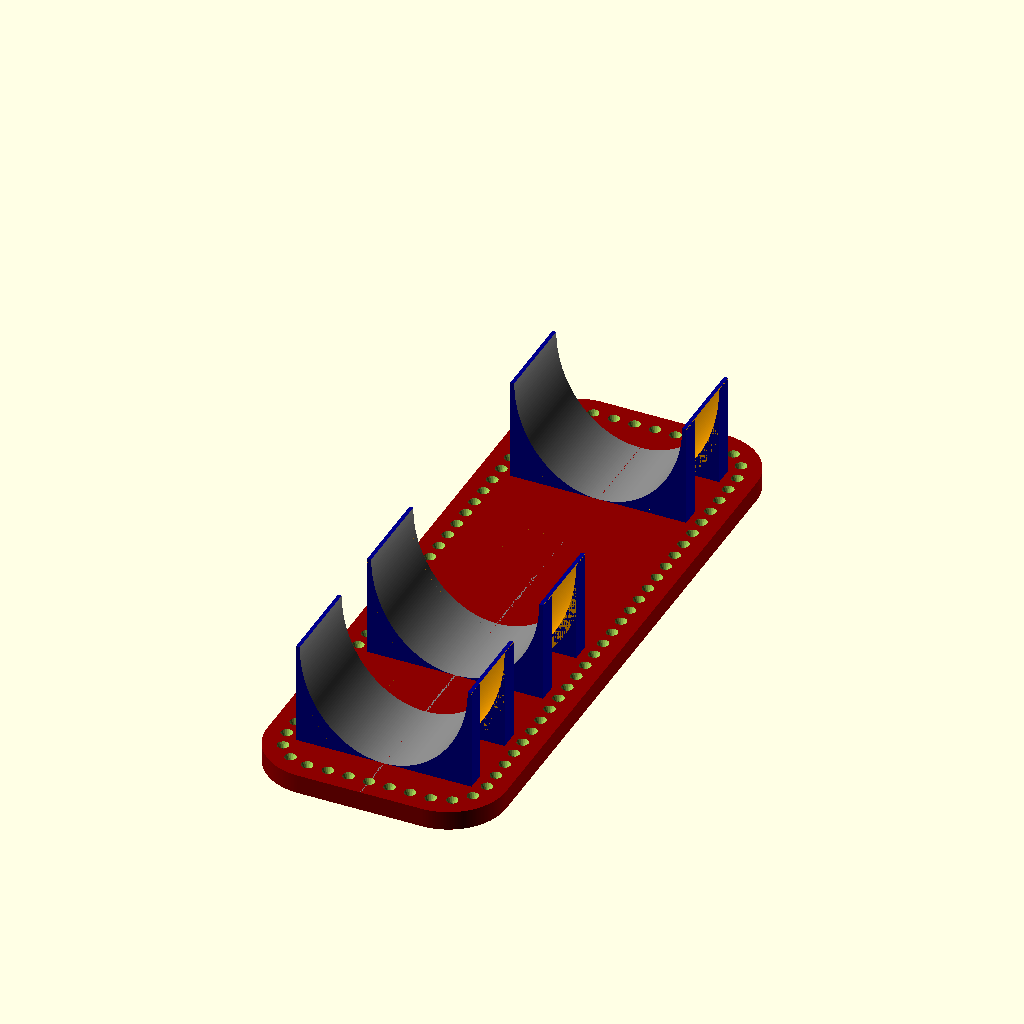
Cell 1 — every parameter at its default value.
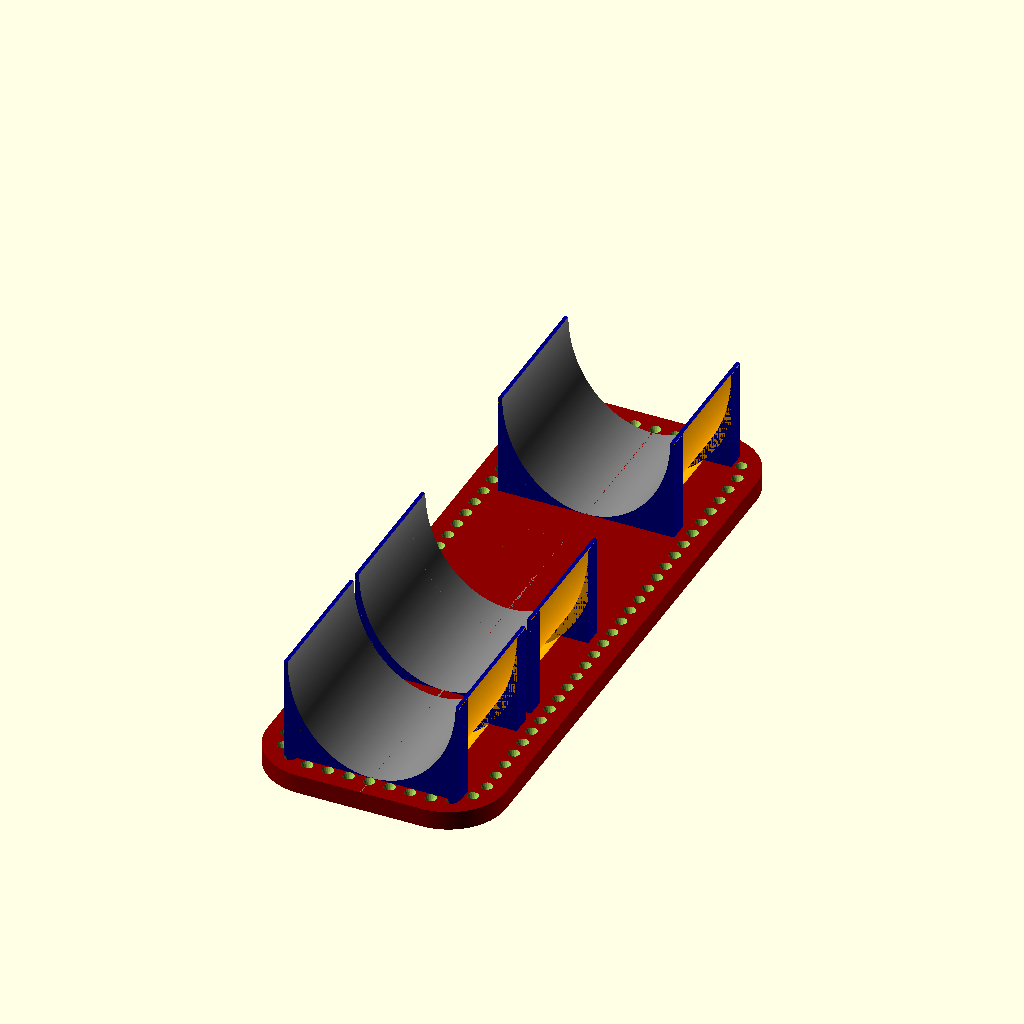
Cell 2: the same model with clamp_width = 27.
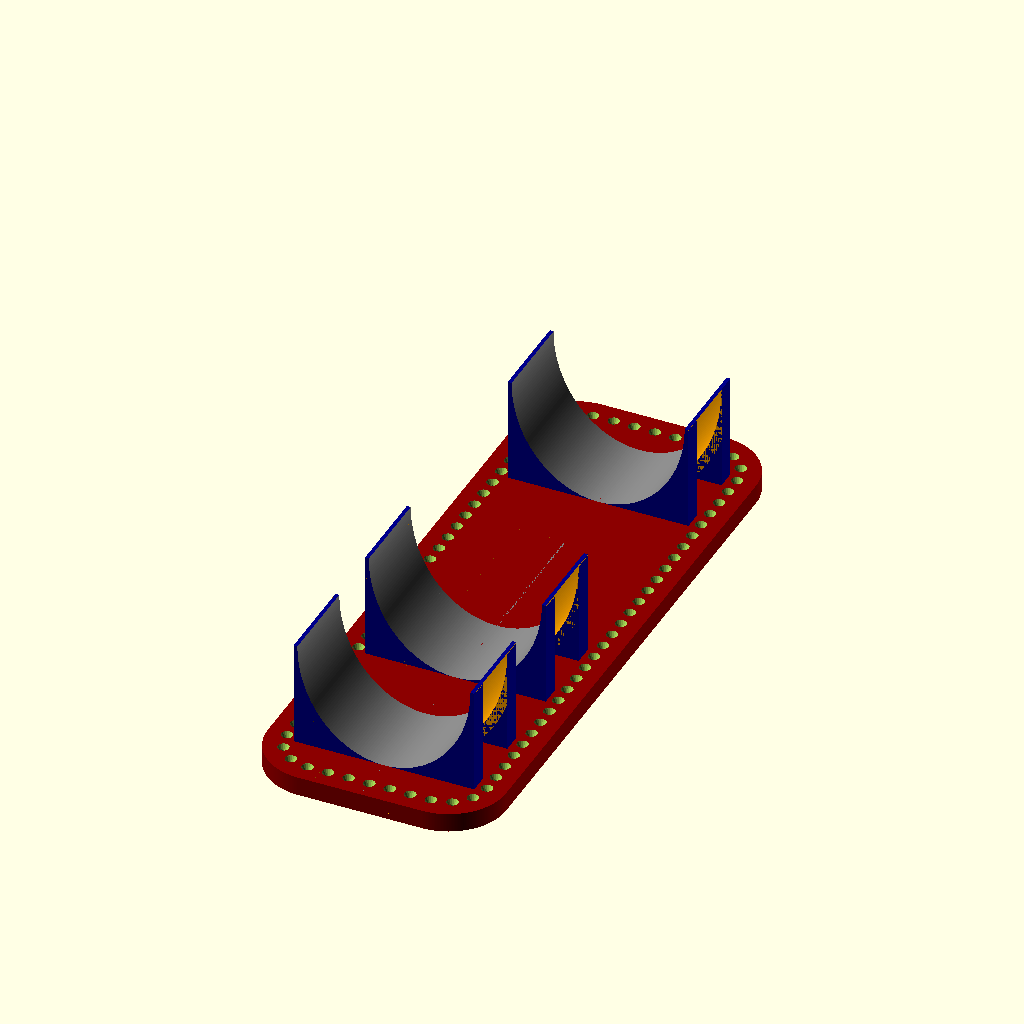
Cell 3: tube_padding = 1.4 (everything else at default).
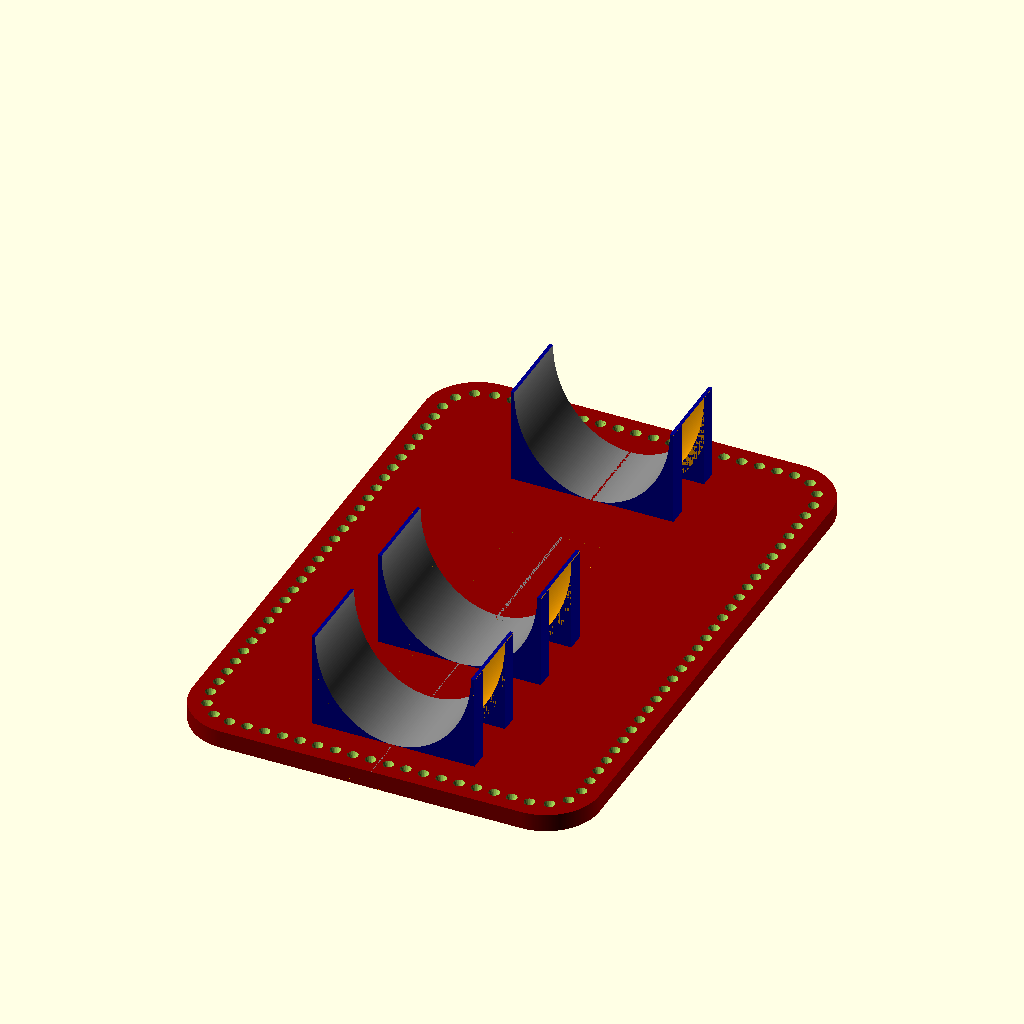
Cell 4 — width_holes set to 104.4, the other parameters unchanged.
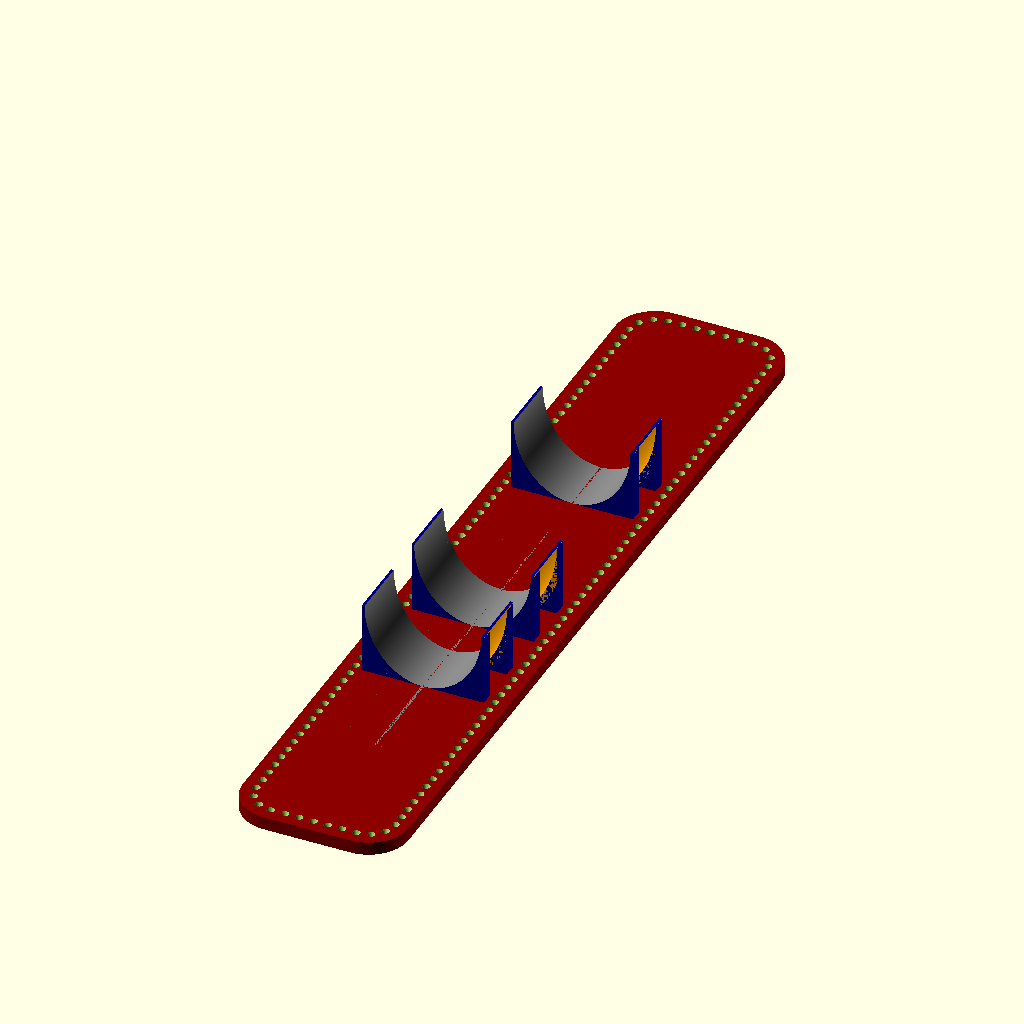
Cell 5 — lenght_holes set to 320, the other parameters unchanged.
All cells are drawn from the same view direction (rotation 55°, 0°, 25°, orthographic, colour scheme Cornfield), but the view is re-fitted for each cell, so position and scale can differ between cells as well as the parameter.
The OpenSCAD source (inputs/thingiverse/files/thing-3659518/files/Xiaomi-M365-sown-battery-holder.scad):
//////////////////
/// PARAMETERS ///
//////////////////

// make sure to check these 3 parameters first!

// widht of hose clamp
clamp_width = 13.5;

// thickness of hose clamp - double it if it'metal one, so it fits through
clamp_thck = 2.4;

// thickness of rubber padding (bike tube works well)
tube_padding = 0.7;



// other paramaters:

// cylinder wall count override
$fn = 256;

// holes-to-holes width of base
width_holes = 52.2;

// holes-to-holes lenght of base
lenght_holes = 160;

// approximate hole spacing (gets computed)
hole_spacing = 5;

// holes diameter
hole_d = 1.5;

// base height
base_height = 5;

// rounding of base
base_rnd = 15;

// rounding of holes on base
holes_rnd = 10;

// number of holes on rounded corner
holes_rnd_count = 2;

// vertical scooter tube diameter
tube_d_h = 42.4;

// horizontal scooter tube diameter
tube_d_v = 52.5;

// distance from holes to edge of base
holes_padding = 5;

// added width to support
add_thck = 2;

// support walls thickness
support_wall_th = 5;

// positions for clamp mounts
clamps_offsets = [60, -20, -60];

///////////////////////////
/// COMPUTED PARAMETERS ///
///////////////////////////

base_width = width_holes + holes_padding * 2;
base_lenght = lenght_holes + holes_padding * 2;

hole_r = hole_d / 2;

lenght_holes_act = lenght_holes - holes_rnd * 2;
width_holes_act = width_holes - holes_rnd * 2;

count_width = round(width_holes_act / hole_spacing);
count_lenght = round(lenght_holes_act / hole_spacing);

tube_d_h_act = tube_d_h + tube_padding * 2;
tube_d_v_act = tube_d_v + tube_padding * 2;

tube_r_h_act = tube_d_h_act / 2;
tube_r_v_act = tube_d_v_act / 2;

module roundedcube(x, y, z, r)
{
    hull()
    {
        translate([x / 2 - r, -y / 2 + r, 0])
        cylinder(r = r, h = z, center = true);

        translate([-x / 2 + r, -y / 2 + r, 0])
        cylinder(r = r, h = z, center = true);

        translate([x / 2 - r, y / 2 - r, 0])
        cylinder(r = r, h = z, center = true);

        translate([-x / 2 + r, y / 2 - r, 0])
        cylinder(r = r, h = z, center = true);
    }
}

module holes_on_rounded_corners(r, d, h, count, quadrant)
{
    for (i = [1 : count])
    {
        angle = quadrant * 90 - 180; // NE=1, NW=2, SW=3, SE=4

        rotate([0, 0, angle + 90 / (count + 1) * i])
        translate([0, r])
        hole(d = d, h = h, center = true);
    }
}

module hole(d, h, $fn=16)
{
    union()
    {
        translate([0, 0, h / 2])
        cylinder(d1 = d, d2 = d * 3, h = d * 2, center = true, $fn = $fn);

        cylinder(d = d, h = h + 2 * d, center = true, $fn = $fn);

        translate([0, 0, -h / 2])
        cylinder(d1 = d * 3, d2 = d, h = d * 2, center = true, $fn = $fn);
    }
}

module base()
{
    difference()
    {
        // base
        color("darkred")
        roundedcube(base_width, base_lenght, base_height, base_rnd);

        // holes on left and right side
        for (i = [0:count_lenght])
        {
            y = -lenght_holes_act / 2 + i * lenght_holes_act / count_lenght;

            translate([-width_holes / 2, y, 0])
            rotate([0, 0, 90])
            hole(d = hole_d, h = base_height, center = true);

            translate([width_holes / 2, y, 0])
            rotate([0, 0, 90])
            hole(d = hole_d, h = base_height, center = true);
        }
        
        // holes on top and bottom side
        for (i = [0 : count_width])
        {
            x = -width_holes_act / 2 + i * width_holes_act / count_width;

            translate([x, -lenght_holes / 2, 0])
            hole(d = hole_d, h = base_height, center = true);

            translate([x, lenght_holes / 2, 0])
            hole(d = hole_d, h = base_height, center = true);
        }

        // holes around rounded corners
        translate([width_holes_act / 2, lenght_holes_act / 2])
        holes_on_rounded_corners(holes_rnd, hole_d, base_height, holes_rnd_count, 1);

        translate([-width_holes_act / 2, lenght_holes_act / 2])
        holes_on_rounded_corners(holes_rnd, hole_d, base_height, holes_rnd_count, 2);

        translate([-width_holes_act / 2, -lenght_holes_act / 2])
        holes_on_rounded_corners(holes_rnd, hole_d, base_height, holes_rnd_count, 3);

        translate([width_holes_act / 2, -lenght_holes_act / 2])
        holes_on_rounded_corners(holes_rnd, hole_d, base_height, holes_rnd_count, 4);
    }
}

module ellipsoid(dx, dy, h, center = true, $fn = 256)
{
    scale([1, dy / dx, 1])
    cylinder(d = dx, h = h, center = center, $fn = $fn);
}

// cutout for hose clamp
module clamp_cutout()
{
    color("orange")
    rotate([-90, 0, 0])
    translate([0, -tube_r_v_act])
    difference()
    {
        ellipsoid(tube_d_h_act + add_thck + clamp_thck * 2,
            tube_d_v_act + base_height * 2 + clamp_thck * 2, clamp_width);

        ellipsoid(tube_d_h_act + add_thck, tube_d_v_act + base_height * 2, 100);
    }
}

// support
module support()
{
    rotate([-90, 0, 0])
    translate([0, -tube_r_v_act])
    difference()
    {
        union()
        {
            color("orange")
            ellipsoid(tube_d_h_act + add_thck, tube_d_v_act + base_height * 2, clamp_width);

            color("darkblue")
            translate([-tube_r_h_act - add_thck / 2, 0, clamp_width / 2])
            cube([tube_d_h_act + add_thck, tube_r_v_act + base_height, support_wall_th]);

            color("darkblue")
            translate([-tube_r_h_act - add_thck / 2, 0, -clamp_width / 2 - support_wall_th])
            cube([tube_d_h_act + add_thck, tube_r_v_act + base_height, support_wall_th]);
        }
        
        color("grey")
        ellipsoid(tube_d_h_act, tube_d_v_act, 100);
        
        color("darkblue")
        translate([-50, -100, -50])
        cube([100, 100, 100]);
    }
}

// final assembly
difference()
{
    union()
    {
        translate([0, 0, -base_height / 2])
        base();

        for (i = clamps_offsets)
        {
            translate([0, i])
            support();
        }
    }

    for (i = clamps_offsets)
    {
        translate([0, i])
        clamp_cutout();
    }
}

// representation of scooter tube and cable plugs
// color("gray")
// translate([0, 0, tube_d_v_act / 2])
// rotate([90, 0, 0])
// ellipsoid(tube_d_h, tube_d_v, 300);

// color("red")
// translate([0, base_lenght / 2 - 60, tube_d_v / 2])
// rotate([0, 90, 0])
// ellipsoid(15, 30, tube_d_h + 10);
Customizer parameters (derived from the source; name, type, default, range or options):
clamp_width: number, default 13.5
clamp_thck: number, default 2.4
tube_padding: number, default 0.7
width_holes: number, default 52.2
lenght_holes: number, default 160
hole_spacing: number, default 5
hole_d: number, default 1.5
base_height: number, default 5
base_rnd: number, default 15
holes_rnd: number, default 10
holes_rnd_count: number, default 2
tube_d_h: number, default 42.4
tube_d_v: number, default 52.5
holes_padding: number, default 5
add_thck: number, default 2
support_wall_th: number, default 5
clamps_offsets: vector, default [60, -20, -60]
